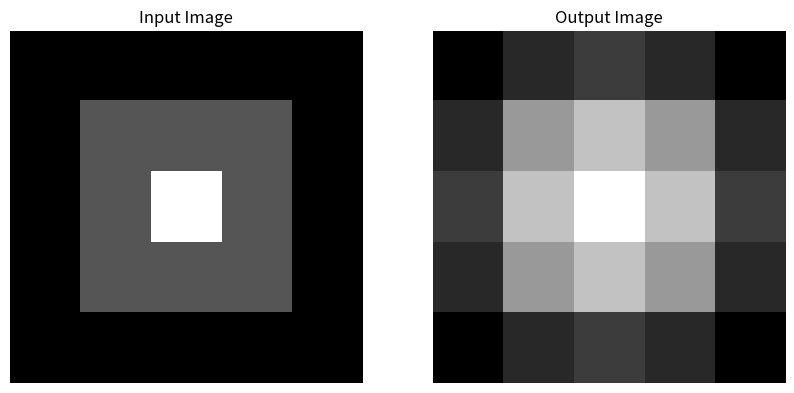

The matplotlib source for this figure:
import matplotlib.pyplot as plt
import numpy as np
from scipy.signal import convolve2d

# Original image
image = np.array(
    [
        [10, 10, 10, 10, 10],
        [10, 30, 30, 30, 10],
        [10, 30, 70, 30, 10],
        [10, 30, 30, 30, 10],
        [10, 10, 10, 10, 10],
    ]
)

# Kernel
kernel = np.array([[1, 1, 1], [1, 1, 1], [1, 1, 1]]) / 9

# Convolution
result = convolve2d(image, kernel, mode="same", boundary="fill", fillvalue=0)

# Plotting
plt.figure(figsize=(10, 5))

# Original Image
plt.subplot(1, 2, 1)
plt.imshow(image, cmap="gray")
plt.title("Input Image")
plt.axis("off")

# Convolved Image
plt.subplot(1, 2, 2)
plt.imshow(result, cmap="gray")
plt.title("Output Image")
plt.axis("off")

plt.show()
